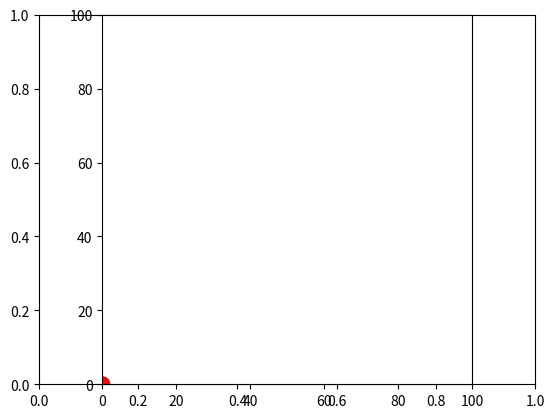

Write Python code to recreate this figure.
#! /usr/bin/env python

import numpy as np

from matplotlib import pyplot as plt
from matplotlib import animation
from matplotlib.patches import Circle

class vizualize():

	def __init__(self, x_size = 100, y_size = 100):
		self.indexX = 0
		self.indexY = 10

		self.x_size = x_size
		self.y_size = y_size

		self.xs = np.array([])
		self.ys = np.array([])

		self.mask = np.array([])

		self.grid = plt.figure()

		self.ax = self.grid.add_subplot(111)
		self.ax = plt.axes(xlim=(0, self.x_size), ylim=(0, self.y_size))
		plt.axis('scaled')

		self.path, = self.ax.plot([], [], lw=1, color = 'b', linestyle = '--')
		self.feed, = self.ax.plot([], [], lw=2, color = 'k')

		self.circle = Circle((0, 0), radius=2, color='r')
		self.ax.add_patch(self.circle)

		#self.ax.set_title('Grid Map')


	def plotStep(self):
		self.x = self.indexX
		self.y = self.indexY

		self.indexX+=1
		self.indexY+=1


	def appendPlot(self, x, y, feedrate):
		self.xs = np.append(self.xs, x)
		self.ys = np.append(self.ys, y)

		if feedrate:
			self.mask = np.append(self.mask, 0)
		else:
			self.mask = np.append(self.mask, 1)

		maskedX = np.ma.masked_where(self.mask==1, self.xs)
		maskedY = np.ma.masked_where(self.mask==1, self.ys)

		self.path.set_data(self.xs, self.ys)
		self.feed.set_data(maskedX, maskedY)

		self.circle.center = (x, y)

		return self.path, self.circle


	def animate(self, callback, steps, freq):
		anim = animation.FuncAnimation(self.grid, func=callback, frames=steps, interval=freq, repeat=False)
		plt.show()

x = 0
y = 0



obj = vizualize()

def cb(i):
	if i>10 and i<50:
		a = 1
	else:
		a = 0
	obj.appendPlot(i,i,a)

if __name__ == '__main__':
	obj.animate(cb, steps=100, freq=100)